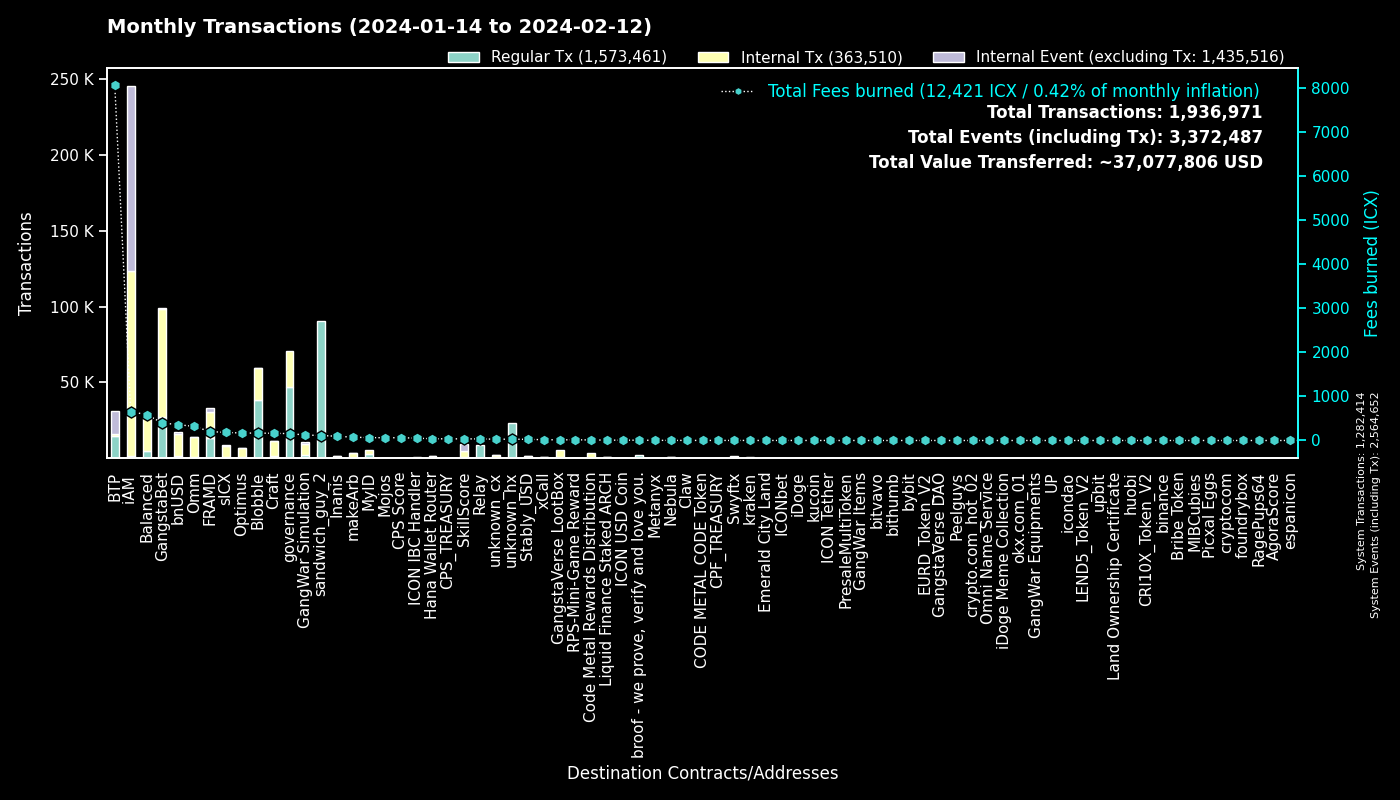

The file beside this chart, header and first rows:
to, Regular Tx, Fees burned, to_def, Internal Tx, Internal Event (excluding Tx), group
0, 1282208, 0.0, System, 206, 1282238, System
hx515dff2d6210e74b0ad595aa02fe6d2ef042b0…, 90305, 112.9, sandwich_guy_2, 0, 0, sandwich_guy_2
cx00000000000000000000000000000000000000…, 46964, 155.7, governance, 23686, 0, governance
cxf14dea1cff7ceb29a46e6d04533a08f84441e4…, 20288, 93.8, Blobble Stake Token, 21150, 35, Blobble
cxf2ca3b655a782f39227934d37ff3b77f9b1ebc…, 18032, 73.37, Blobble, 0, 0, Blobble
cxee7a00755a757e3c519a0616456030e33dc9d4…, 14758, 8023, BTP_2, 0, 14758, BTP
cx2aa9b28a657e3121b75d3d4fe65e569398645d…, 13274, 178.2, FRAMD Token, 14432, 349, FRAMD
cx28b2ec885b50c8a93da752f2d0467a67127a70…, 13063, 221.5, CROWN, 29696, 275, GangstaBet
cxca5faa5a71d986a2e84dd7e6f5ff791d29901e…, 8782, 35.91, Relay_4, 0, 0, Relay
cxb6be11a27f21ad82c7475aa215e3635fafd7f1…, 7676, 85.78, gangstabet_game, 32200, 0, GangstaBet
cxe5c2c460364acc5f8c1d5ca925930043d8d9c9…, 6072, 28.56, GangstaBet Crown, 6252, 0, GangstaBet
cx69bcdf1753472c1444188ec3f5188657e30c83…, 2330, 7.096, broof - we prove, verify and love you., 0, 0, broof - we prove, verify and love you.
cx5a0af85407c69945eb318d4ac18e9e84218416…, 2278, 124.7, GangWar Simulation, 6847, 1786, GangWar Simulation
cxba62bb61baf8dd8b6a04633fe33806547785a0…, 1775, 55.43, MyID_3, 1730, 0, MyID
cx88fd7df7ddff82f7cc735c871dc519838cb235…, 1695, 359, bnUSD, 14518, 1253, bnUSD
cx14002628a4599380f391f708843044bc93dce2…, 1316, 648.8, iAM Div, 121798, 121910, iAM
hxb568381d35d3e7a6383200e8a0d30310af20b9…, 1185, 1.481, Swyftx, 0, 0, Swyftx
cx2609b924e33ef00b648a409245c7ea394c4678…, 1136, 183.8, sICX, 7030, 341, sICX
hx68646780e14ee9097085f7280ab137c3633b4b…, 1129, 1.412, kraken_hot, 0, 0, kraken
cx66d4d90f5f113eba575bf793570135f9b10cec…, 1030, 83.52, balanced_loans, 2901, 778, Balanced
cx694e8c9f1a05c8c3719f30d46b97697960e428…, 1015, 9.562, MyID_2, 1015, 0, MyID
cxd17316e24ee40f2ef8ed6f3a497311db1b3520…, 892, 15.44, GangstaVerse LootBox, 4350, 0, GangstaVerse LootBox
cx7ecb16e4c143b95e01d05933c17cb986cfe618…, 703, 123.1, CraftRewards, 5714, 116, Craft
cxa0af3165c08318e988cb30993b3048335b94af…, 651, 30.83, balanced_dex, 2006, 113, Balanced
cx21e94c08c03daee80c25d8ee3ea22a20786ec2…, 599, 165.7, balanced_router, 7831, 454, Balanced
cx2dc662031f3d62bcdba4f63e9bf827767c8475…, 587, 37.1, SkillScore, 4464, 4612, SkillScore
cx10d59e8103ab44635190bd4139dbfd682fa2d0…, 550, 26.84, balanced_rewards, 1007, 641, Balanced
cxf61cd5a45dc9f91c15aa65831a30a90d59a096…, 544, 109.5, balanced_baln, 3507, 622, Balanced
hxd06592b21ca9be0d6a357637efca308fe7190d…, 535, 0.6688, unknown_hx, 0, 0, unknown_hx
cx9c4698411c6d9a780f605685153431dcda0460…, 471, 6.264, Auction, 2309, 18, Craft
cxcb455f26a2c01c686fa7f30e1e3661642dd53c…, 405, 101.4, omm_lending, 7322, 0, Omm
cx1a29259a59f463a67bb2ef84398b30ca56b583…, 401, 129.7, omm_token, 4758, 273, Omm
hx3b7ec435da0ce79d6f61091dea59c6b7e985ed…, 396, 0.495, unknown_hx, 0, 0, unknown_hx
cx28497aef34ec44ad2be9249daddfbe34b54f30…, 387, 6.332, Balanced Bribe, 385, 0, Balanced
cx44250a12074799e26fdeee75648ae47e2cc842…, 368, 62.83, balanced_governance, 4, 0, Balanced
cxe971c0a92c58db502e4a224efc6ba311eb1c17…, 368, 90.84, Inanis Treasury, 1165, 128, Inanis
cxaa99a164586883eed0322d62a31946dfa9491f…, 351, 53.03, optimus_rewards, 1041, 54, Optimus
cx203d9cd2a669be67177e997b8948ce2c35caff…, 319, 65.85, balanced_dividends, 3984, 111, Balanced
cx622bbab73698f37dbef53955fd3decffeb0b0c…, 305, 54.14, ICON IBC Handler, 90, 459, ICON IBC Handler
cx334db6519871cb2bfd154cec0905ced4ea142d…, 285, 1.129, unknown_cx, 0, 0, unknown_cx
cx2e6d0fc0eca04965d06038c8406093337f085f…, 273, 34.84, Craft, 1776, 74, Craft
hxbb984f278abd66ae2155edbd91f8c87ce98411…, 273, 0.3412, kucoin, 0, 0, kucoin
cx6139a27c15f1653471ffba0b4b88dc15de7e32…, 269, 61.11, gangstabet_token, 3149, 258, GangstaBet
cx7b1843b7ef5368a080ccf59c0a9d1bdec474f9…, 260, 17.76, optimus_dividends, 2484, 0, Optimus
cxe65f3286902be43e00a5013cb1dc300ec8e51f…, 211, 75.37, makeArb, 3170, 39, makeArb
cx85954d0dae92b63bf5cba03a59ca4ffe687bad…, 205, 1.355, NebulaMultiToken, 258, 1, Nebula
hxa390d24fdcba68515b492ffc553192802706a1…, 191, 0.2388, bitvavo_hot, 0, 0, bitvavo
hx6b91c8dea3114de74ecfa85908b875778c2b59…, 175, 0.2188, bybit, 0, 0, bybit
cx30f18d26f45d990112a4cd4825c0b79af73aac…, 146, 24.44, Yetis, 2562, 2531, FRAMD
cx43e2eec79eb76293c298f2b17aec06097be606…, 142, 25.99, balanced_staking, 391, 8, Balanced
hx6d14b2b77a9e73c5d5804d43c7e3c3416648ae…, 139, 0.1738, bithumb_03, 0, 0, bithumb
hxc46443a39219632e18a74890d2368c003163e8…, 128, 0.16, unknown_hx, 0, 0, unknown_hx
hx133323c2e990994816b548a9e7eb080a5eac80…, 125, 0.1562, unknown_hx, 0, 0, unknown_hx
cxc83f6eaf7e123f656657ebac3b09bc7a38e323…, 120, 12.7, Code Metal Rewards Distribution, 3361, 0, Code Metal Rewards Distribution
cxbb2871f468a3008f80b08fdde5b8b951583acf…, 115, 26.83, Stably_USD, 1472, 75, Stably_USD
cx8190de91c8831f382dcabdbc87968448380c48…, 115, 2.356, Omm Governance Manager, 115, 1, Omm
cx9f4ab72f854d3ccdc59aa6f2c3e2215dd62e87…, 113, 62.5, CPS Score, 270, 24, CPS Score
cx785d504f44b5d2c8dac04c5a1ecd75f18ee57d…, 109, 13.81, Finance Token, 529, 45, Optimus
hx294c5d0699615fc8d92abfe464a2601612d11b…, 104, 0.13, crypto.com_hot_02, 0, 0, crypto.com_hot_02
cx5b5a03cb525a1845d0af3a872d525b18a810ac…, 96, 11.37, btp-0x38.bsc-BTCB, 610, 16, BTP
... 4,129 more rows
